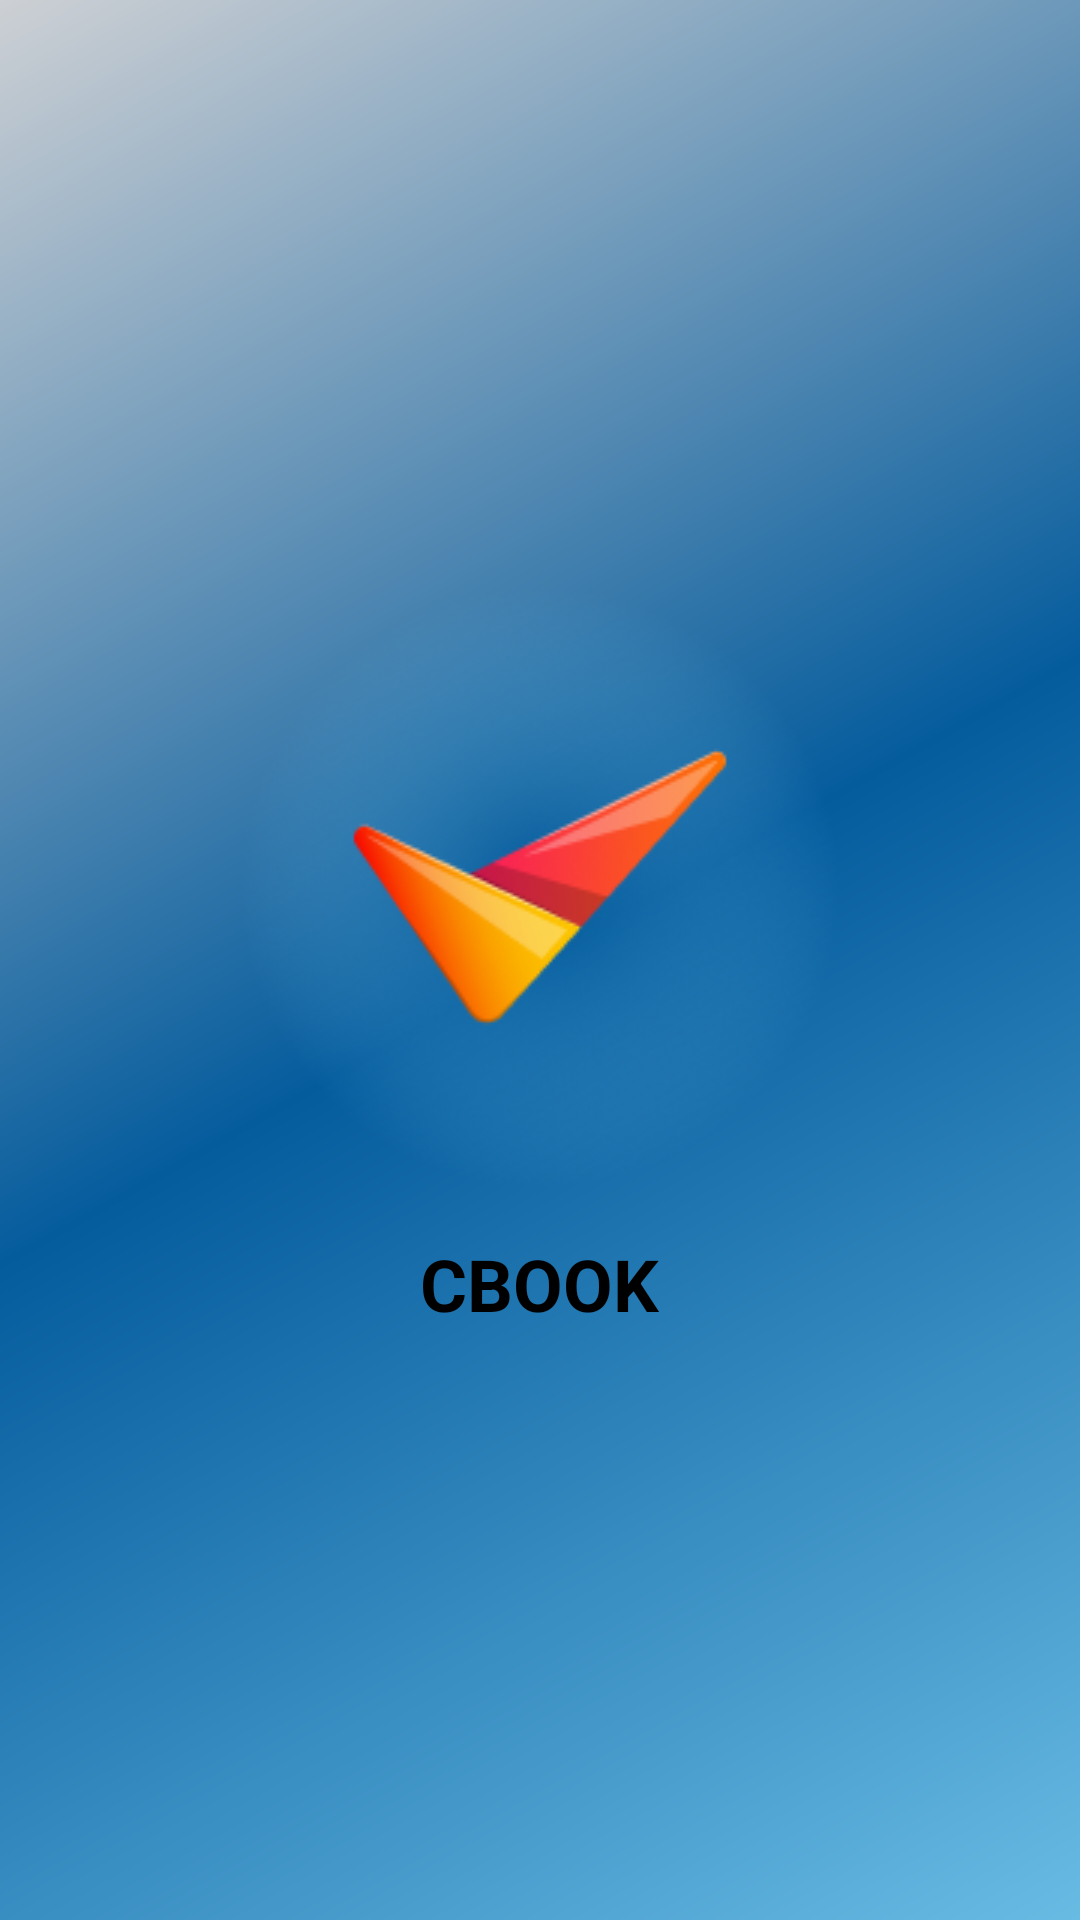

Write the Android layout XML for this screen, with the resource values it uses.
<!-- AndroidManifest.xml: application theme Theme.ProjectAkhir -->
<!-- res/layout/activity_splash.xml -->
<?xml version="1.0" encoding="utf-8"?>
<RelativeLayout xmlns:android="http://schemas.android.com/apk/res/android"
    android:layout_width="match_parent"
    android:layout_height="match_parent"
    android:background="@drawable/gradient"
    android:gravity="center">

    <ImageView
        android:id="@+id/splash_logo"
        android:layout_width="200dp"
        android:layout_height="200dp"
        android:layout_centerInParent="true"
        android:scaleType="centerCrop"
        android:src="@drawable/logoo" />

    <TextView
        android:id="@+id/splash_title"
        android:layout_width="wrap_content"
        android:layout_height="wrap_content"
        android:text="CBOOK"
        android:textSize="24sp"
        android:textStyle="bold"
        android:textColor="@color/black"
        android:layout_below="@id/splash_logo"
        android:layout_centerHorizontal="true"
        android:layout_marginTop="16dp" />

</RelativeLayout>
<!-- resources referenced by this layout -->
<resources>
  <color name="black">#FF000000</color>
  <!-- drawable gradient (drawable) -->
  <shape xmlns:android="http://schemas.android.com/apk/res/android"
      android:shape="rectangle">
  
      <gradient
          android:startColor="#68BBE3"
          android:centerColor="#055C9D"
          android:endColor="#CDD0D4"
          android:angle="135"
          android:gradientRadius="80"/>
  
  
  </shape>
  <!-- drawable logoo: png bitmap (drawable, 62519 bytes) -->
  <style name="Theme.ProjectAkhir" parent="Theme.MaterialComponents.DayNight.NoActionBar">
          
          <item name="colorPrimary">@color/purple_500</item>
          <item name="colorPrimaryVariant">@color/purple_700</item>
          <item name="colorOnPrimary">@color/white</item>
          
          <item name="colorSecondary">@color/teal_200</item>
          <item name="colorSecondaryVariant">@color/teal_700</item>
          <item name="colorOnSecondary">@color/black</item>
          
          <item name="android:statusBarColor">?attr/colorPrimaryVariant</item>
          
      </style>
  <color name="purple_500">#FF6200EE</color>
  <color name="purple_700">#FF3700B3</color>
  <color name="white">#FFFFFFFF</color>
  <color name="teal_200">#FF03DAC5</color>
  <color name="teal_700">#FF018786</color>
</resources>
